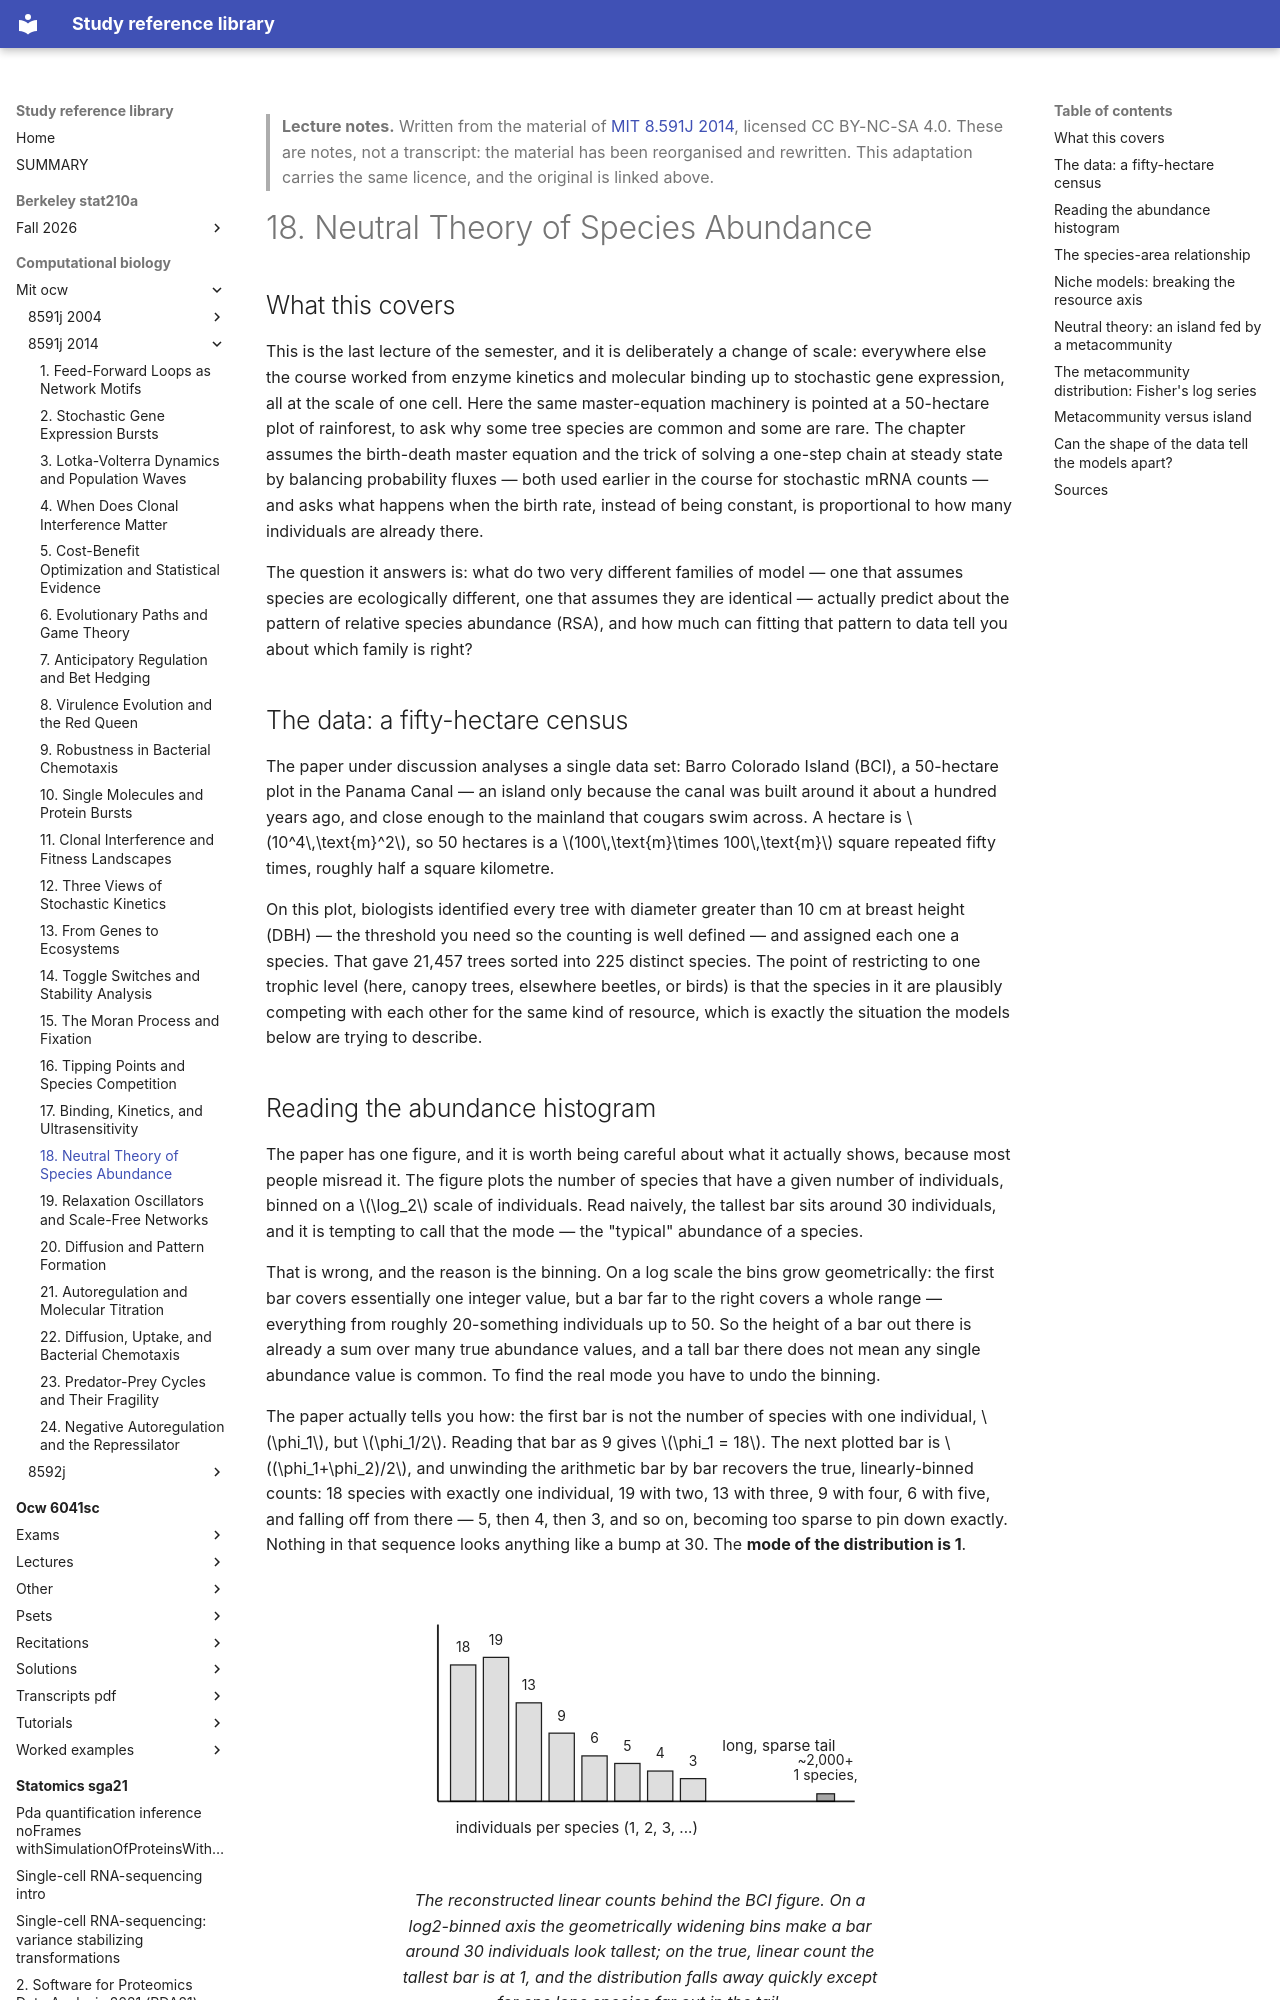

repository: Claptar/knowledge-base-library · page: computational-biology/mit-ocw/8591j-2014/18-neutral-theory-of-species-abundance/index.html · generator: mkdocs

---
title: "18. Neutral Theory of Species Abundance"
course: "MIT 8.591J 2014"
chapter: 18
source: "https://ocw.mit.edu/courses/8-591j-systems-biology-fall-2014/"
licence: "CC BY-NC-SA 4.0"
written: "2026-09-20"
---

> **Lecture notes.** Written from the material of [MIT 8.591J 2014](https://ocw.mit.edu/courses/8-591j-systems-biology-fall-2014/), licensed CC BY-NC-SA 4.0. These are notes, not a transcript: the material has been reorganised and rewritten. This adaptation carries the same licence, and the original is linked above.

# 18. Neutral Theory of Species Abundance

## What this covers

This is the last lecture of the semester, and it is deliberately a change of scale: everywhere
else the course worked from enzyme kinetics and molecular binding up to stochastic gene
expression, all at the scale of one cell. Here the same master-equation machinery is pointed at a
50-hectare plot of rainforest, to ask why some tree species are common and some are rare. The
chapter assumes the birth-death master equation and the trick of solving a one-step chain at
steady state by balancing probability fluxes — both used earlier in the course for stochastic
mRNA counts — and asks what happens when the birth rate, instead of being constant, is
proportional to how many individuals are already there.

The question it answers is: what do two very different families of model — one that assumes
species are ecologically different, one that assumes they are identical — actually predict about
the pattern of relative species abundance (RSA), and how much can fitting that pattern to data
tell you about which family is right?

## The data: a fifty-hectare census

The paper under discussion analyses a single data set: Barro Colorado Island (BCI), a 50-hectare
plot in the Panama Canal — an island only because the canal was built around it about a hundred
years ago, and close enough to the mainland that cougars swim across. A hectare is $10^4\,\text{m}^2$,
so 50 hectares is a $100\,\text{m}\times 100\,\text{m}$ square repeated fifty times, roughly half a
square kilometre.

On this plot, biologists identified every tree with diameter greater than 10 cm at breast height
(DBH) — the threshold you need so the counting is well defined — and assigned each one a species.
That gave 21,457 trees sorted into 225 distinct species. The point of restricting to one trophic
level (here, canopy trees, elsewhere beetles, or birds) is that the species in it are plausibly
competing with each other for the same kind of resource, which is exactly the situation the models
below are trying to describe.
